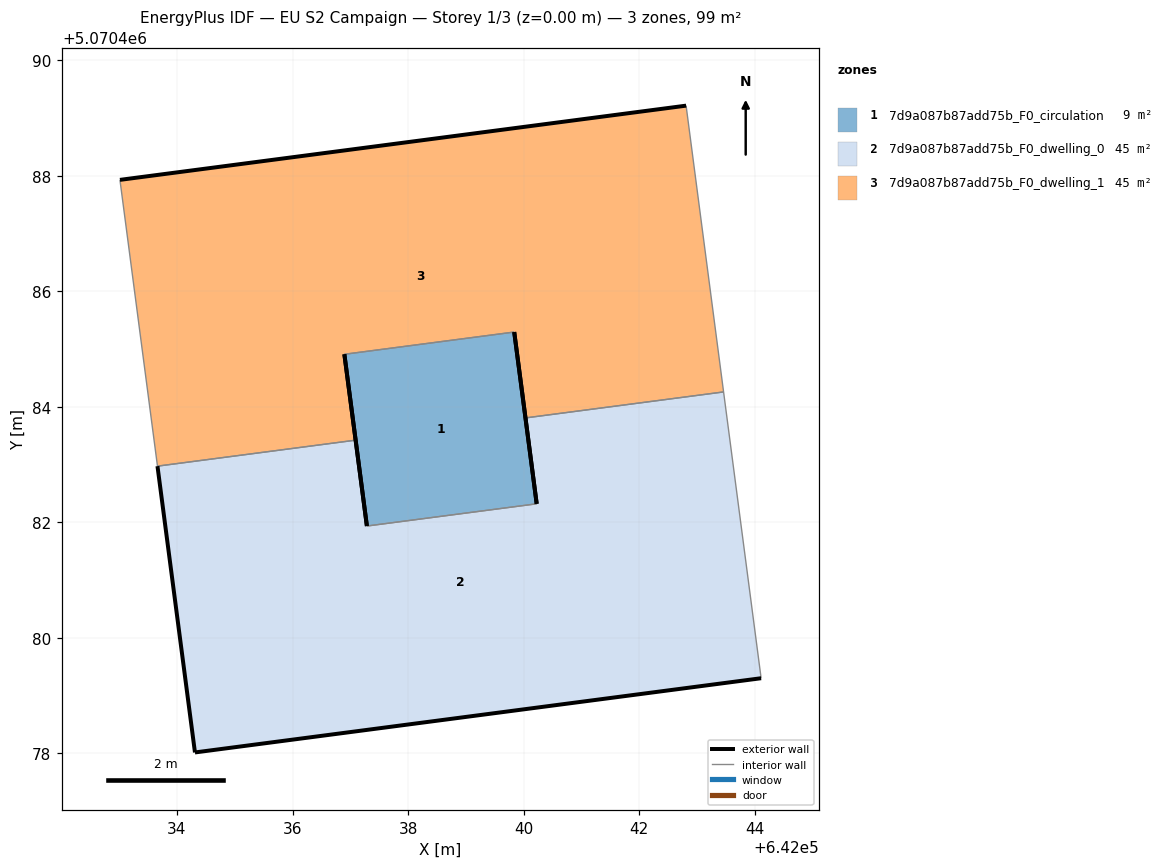
=== STOREY PLAN SPEC (per zone: floor XY polygon, exterior-wall plan segments, windows/doors) ===
zone 1: 7d9a087b87add75b_F0_circulation  (8.9 m²)
  floor: (642040.23, 5070482.32) (642039.84, 5070485.30) (642036.90, 5070484.91) (642037.29, 5070481.94)
  exterior wall: (642037.29, 5070481.94) – (642036.90, 5070484.91)  [3.0 m]
  exterior wall: (642039.84, 5070485.30) – (642040.23, 5070482.32)  [3.0 m]
  interior walls: 2
zone 2: 7d9a087b87add75b_F0_dwelling_0  (45.0 m²)
  floor: (642044.11, 5070479.30) (642043.46, 5070484.26) (642040.03, 5070483.81) (642040.23, 5070482.32) (642037.29, 5070481.94) (642037.09, 5070483.42) (642033.66, 5070482.97) (642034.31, 5070478.02)
  exterior wall: (642037.09, 5070483.42) – (642037.29, 5070481.94)  [1.5 m]
  exterior wall: (642040.23, 5070482.32) – (642040.03, 5070483.81)  [1.5 m]
  exterior wall: (642044.11, 5070479.30) – (642034.31, 5070478.02)  [9.9 m]
  exterior wall: (642034.31, 5070478.02) – (642033.66, 5070482.97)  [5.0 m]
  interior walls: 4
zone 3: 7d9a087b87add75b_F0_dwelling_1  (45.0 m²)
  floor: (642043.46, 5070484.26) (642042.81, 5070489.22) (642033.01, 5070487.93) (642033.66, 5070482.97) (642037.09, 5070483.42) (642036.90, 5070484.91) (642039.84, 5070485.30) (642040.03, 5070483.81)
  exterior wall: (642040.03, 5070483.81) – (642039.84, 5070485.30)  [1.5 m]
  exterior wall: (642036.90, 5070484.91) – (642037.09, 5070483.42)  [1.5 m]
  exterior wall: (642033.01, 5070487.93) – (642042.81, 5070489.22)  [9.9 m]
  interior walls: 5

=== DERIVED (storey summary) ===
Building: EU S2 Campaign
Storey: 1 of 3  (floor level z = 0.00 m)
Storey gross floor area: 98.9 m²
Zones on this storey: 3
  - 7d9a087b87add75b_F0_circulation: floor 8.9 m²; exterior wall 6.0 m (18.0 m²); WWR 0.0%
  - 7d9a087b87add75b_F0_dwelling_0: floor 45.0 m²; exterior wall 17.9 m (53.7 m²); WWR 0.0%
  - 7d9a087b87add75b_F0_dwelling_1: floor 45.0 m²; exterior wall 12.9 m (38.7 m²); WWR 0.0%
Zone adjacency (shared interzone walls):
  - 7d9a087b87add75b_F0_circulation ↔ 7d9a087b87add75b_F0_dwelling_0
  - 7d9a087b87add75b_F0_circulation ↔ 7d9a087b87add75b_F0_dwelling_1
  - 7d9a087b87add75b_F0_dwelling_0 ↔ 7d9a087b87add75b_F0_dwelling_1